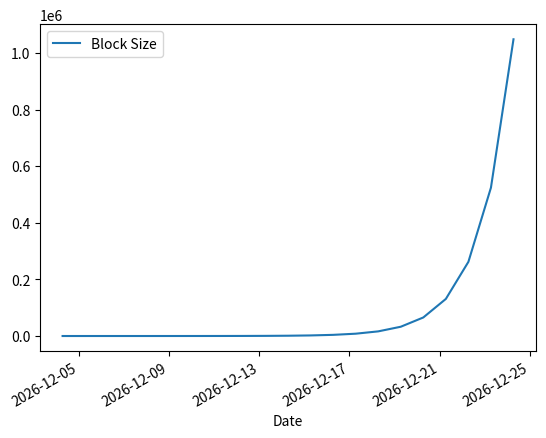
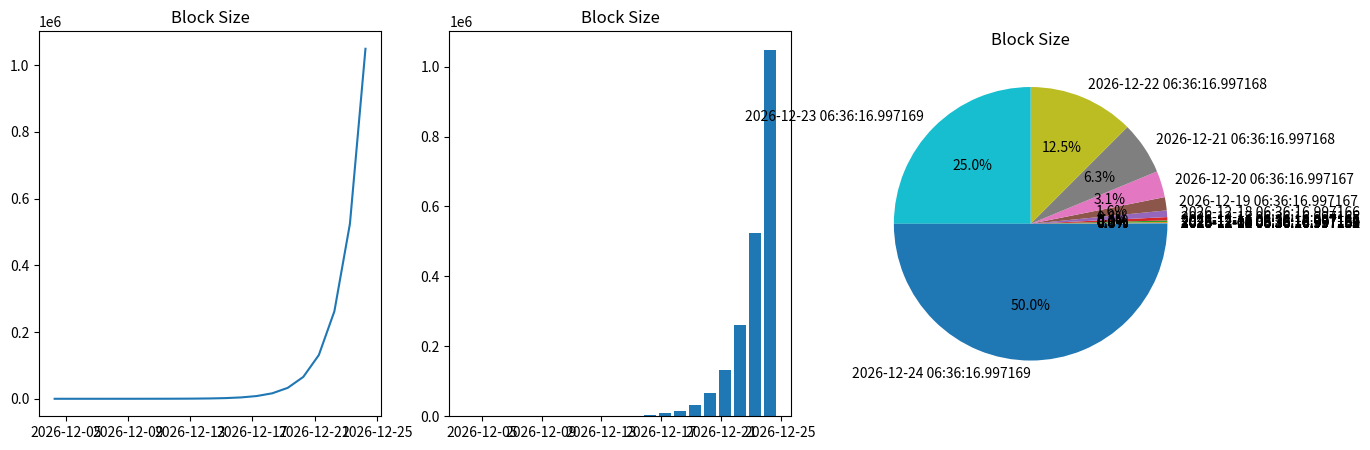

Write Python code to recreate these figures, in order. (Note: this script raises an exception after producing the figures.)
"""
1. What is the protocol for btc?
"""
# BTC

"""
2. Name the 3 steps of a bitcoin transaction.
"""
# 1. Create a transaction
# 2. Sign the transaction
# 3. Send the transaction

"""
3. Which is a blockchain consensus algorithm?
"""
# Proof of Work

"""
4. What is BYZANTINE FAULT TOLERANCE?
"""
# is the property of a computer system that allows it to reach consensus regardless of the failure of some of its components.

"""
5. True of False? A decentralize network has an authority operating the network.
"""
# True

"""
6. What is the average block time for bitcoin?
"""
# 10 minutes

import json
import pandas as pd
import matplotlib.pyplot as plt
import numpy as np
import datetime
import time
import matplotlib.dates as mdates

"""
7. Create a program that displays the halving chart and turn that chart into a dataframe.
"""
def halving_chart():
    """
    Create a program that displays the halving chart and turn that chart into a dataframe.
    """
    # Create a list of dates
    date_list = []
    for i in range(0, 21):
        date_list.append(datetime.datetime.now() + datetime.timedelta(days=i))

    # Create a list of block sizes
    block_size_list = []
    for i in range(0, 21):
        block_size_list.append(2**i)

    # Create a dataframe
    df = pd.DataFrame({'Date': date_list, 'Block Size': block_size_list})

    # Plot the dataframe
    df.plot(x='Date', y='Block Size', kind='line')
    return df


halving_chart()

"""
8. The halving chart you created display the year and the bitcoin reward in 3 different graphs.
"""
def halving_chart_graphs():
    """
    The halving chart you created display the year and the bitcoin reward in 3 different graphs.
    """
    df = halving_chart()

    fig, ax = plt.subplots(1, 3, figsize=(15, 5))
    ax[0].plot(df['Date'], df['Block Size'])
    ax[0].set_title('Block Size')
    
    # bar graph
    ax[1].bar(df['Date'], df['Block Size'])
    ax[1].set_title('Block Size')

    # pie chart
    ax[2].pie(df['Block Size'], labels=df['Date'], autopct='%1.1f%%')
    ax[2].set_title('Block Size')

    plt.show()


halving_chart_graphs()

"""
9. Create a blockchain network with 4 added blocks. You must use the user input to input your data.
"""
import hashlib

class Block:
    def __init__(self, index, timestamp, data, previous_hash):
        self.index = index
        self.timestamp = timestamp
        self.data = data
        self.previous_hash = previous_hash
        self.hash = self.hash_block()

    def hash_block(self):
        sha = hashlib.sha256()
        sha.update(str(self.index).encode('utf-8') + str(self.timestamp).encode('utf-8') + str(self.data).encode('utf-8') + str(self.previous_hash).encode('utf-8'))
        return sha.hexdigest()


class Blockchain:
    def __init__(self):
        self.chain = []
        self.create_genesis_block()

    def create_genesis_block(self):
        self.chain.append(Block(0, datetime.datetime.now(), "Genesis Block", "0"))

    def get_previous_block(self):
        return self.chain[-1]

    def add_block(self, block):
        previous_block = self.get_previous_block()
        block.previous_hash = previous_block.hash
        block.hash = block.hash_block()
        self.chain.append(block)

    def is_valid(self):
        for i in range(1, len(self.chain)):
            current_block = self.chain[i]
            previous_block = self.chain[i-1]
            if current_block.hash != current_block.hash_block():
                return False
            if current_block.previous_hash != previous_block.hash:
                return False
        return True

    def print_chain(self):
        for block in self.chain:
            print({"idex": block.index, "timestamp": str(block.timestamp), "data": block.data, "previous_hash": block.previous_hash, "hash": block.hash})

blockchain = Blockchain()
for i in range(4):
    data = input(f"{i+1}) Enter your data: ")
    blockchain.add_block(Block(i, datetime.datetime.now(), data, blockchain.get_previous_block().hash))

blockchain.print_chain()

"""
10. Create your own payment system, it could be centralize or decentralize system.
"""
class PayementSystem:
    def __init__(self):
        self.transactions = []
        self.users = {}

    def add_user(self, username, password):
        self.users.update({ username: hashlib.sha256(password.encode()).hexdigest()})

    def exists(self, username):
        return username in self.users

    def print_transactions(self):
        for index, transaction in enumerate(self.transactions):
            print(f"{index + 1}: sender => {transaction.username} reciever: {transaction.payement_to} ammount: {transaction.ammount}")

    def make_payement(self, username, ammount, payement_to):
        self.transactions.append({"sender": username, "reciever": payement_to, "ammount": ammount})


payement_sys = PayementSystem()

start = True
while start:
    print("""
    Welcome to our Payement system\n
    1. create user
    2. send money
    3. exit
    """)
    choice = int(input("Enter your choice: "))
    if choice == 1:
        username = input("Enter your username: ")
        password = input("Enter your password: ")
        if payement_sys.exists(username):
            print("Username exists already")
            exit(-1)
        payement_sys.add_user(username, password)
    elif choice == 2:
        sender = input("Enter your name: ")
        reciever = input("Enter recipient: ")
        amt = input("Enter ammount: ")
        payement_sys.make_payement(sender, amt, reciever)
        print("sent!")
    elif choice == 3:
        break

    else:
        print("Invalid choice")
        exit(-1)




    
